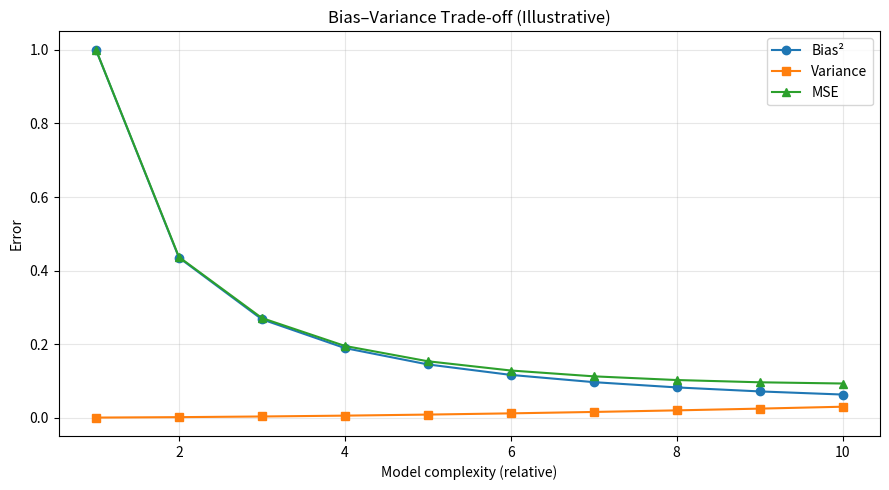
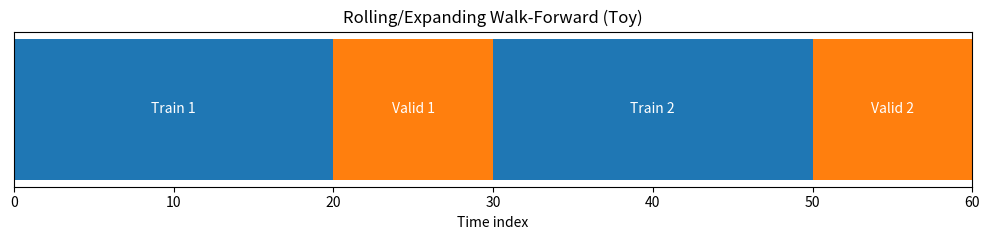
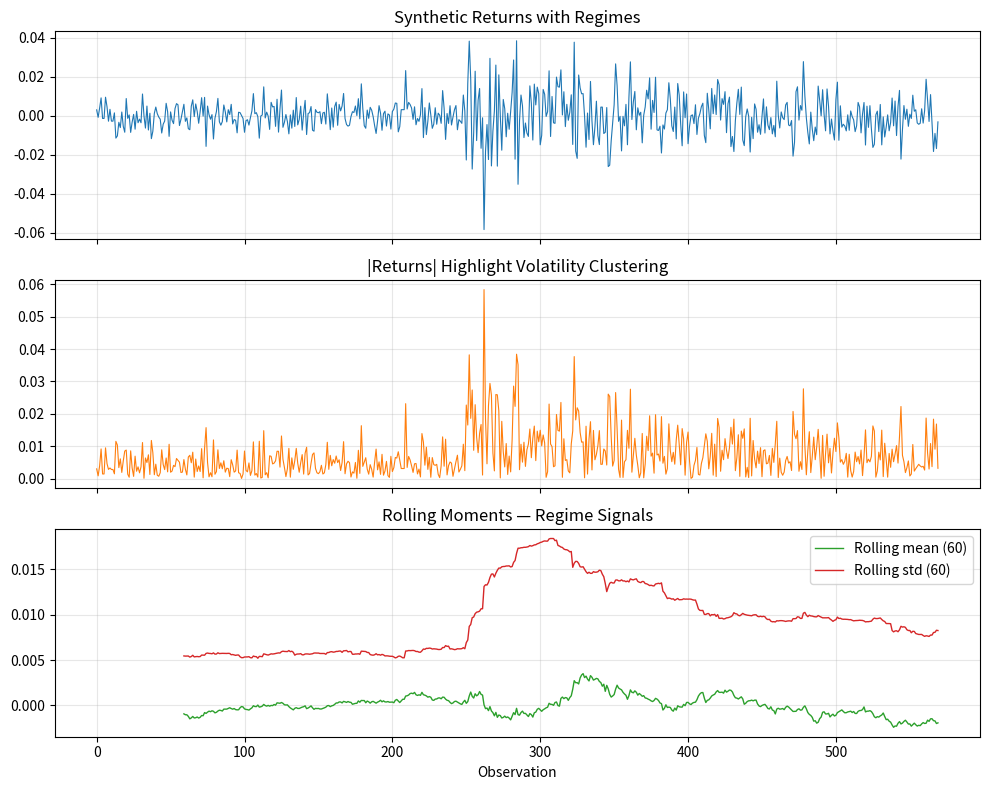

Recreate these plots in Python, in order.
# Run this cell in Colab if needed
try:
    import numpy, pandas, matplotlib
except Exception:
    !pip -q install numpy pandas matplotlib scipy

# Running cells, variables, functions, and a tiny assert
print("Hello, notebook!")

a = 2 + 2
assert a == 4, "Basic arithmetic check failed"

nums = [10, 20, 30, 40]
assert nums[:2] == [10,20]

info = {"ticker": "AAPL", "price": 185.0}
assert "ticker" in info and isinstance(info["price"], (int,float))

def add(x, y):
    return x + y
assert add(2,3) == 5

print("Orientation checks passed ✔")

import numpy as np
import matplotlib.pyplot as plt

complexity = np.arange(1, 11)
bias2 = (1/complexity)**1.2
variance = 0.03 * (complexity/10)**1.8
mse = bias2 + variance

plt.figure(figsize=(9,5))
plt.plot(complexity, bias2, 'o-', label='Bias²')
plt.plot(complexity, variance, 's-', label='Variance')
plt.plot(complexity, mse, '^-', label='MSE')
plt.xlabel('Model complexity (relative)')
plt.ylabel('Error')
plt.title('Bias–Variance Trade‑off (Illustrative)')
plt.grid(alpha=0.3)
plt.legend(); plt.tight_layout()

import numpy as np
import matplotlib.pyplot as plt

np.random.seed(3)
x = np.random.lognormal(mean=0.0, sigma=0.5, size=300)
B = 2000
boot_means = []
for _ in range(B):
    xb = np.random.choice(x, size=len(x), replace=True)
    boot_means.append(np.mean(xb))

boot_means = np.array(boot_means)
ci_low, ci_high = np.percentile(boot_means, [2.5, 97.5])
ci_low, ci_high
assert ci_low < np.mean(x) < ci_high
print("Bootstrap CI computed ✔")

import matplotlib.pyplot as plt

plt.figure(figsize=(10,2.5))
blocks = [(0,20, 'Train 1'), (20,30,'Valid 1'), (30,50,'Train 2'), (50,60,'Valid 2')]
for s,e,label in blocks:
    plt.barh(0, e-s, left=s, height=0.6,
             color='tab:blue' if 'Train' in label else 'tab:orange')
    plt.text((s+e)/2, 0, label, ha='center', va='center', color='white', fontsize=10)
plt.yticks([]); plt.xlabel('Time index'); plt.xlim(0,60)
plt.title('Rolling/Expanding Walk‑Forward (Toy)'); plt.tight_layout()
print("Walk‑forward schematic drawn ✔")

import numpy as np
import pandas as pd
from scipy import stats
import matplotlib.pyplot as plt

np.random.seed(42)

# Synthetic returns with regime shifts to emphasise stylised facts
regimes = np.concatenate([
    np.random.normal(0, 0.6, size=250),
    np.random.normal(0, 1.8, size=120),
    np.random.normal(0, 0.9, size=200)
]) / 100
returns = pd.Series(regimes)

kurt = stats.kurtosis(returns, fisher=False)
acf_abs_lag1 = returns.abs().autocorr(lag=1)

downside = returns[returns < 0]
upside = returns[returns >= 0]
semivar_down = (downside ** 2).mean()
semivar_up = (upside ** 2).mean()

roll_mean = returns.rolling(60).mean()
roll_std = returns.rolling(60).std()

fig, ax = plt.subplots(3, 1, figsize=(10,8), sharex=True)
returns.plot(ax=ax[0], color='tab:blue', linewidth=0.8)
ax[0].set_title('Synthetic Returns with Regimes')
ax[0].grid(alpha=0.3)

returns.abs().plot(ax=ax[1], color='tab:orange', linewidth=0.8)
ax[1].set_title('|Returns| Highlight Volatility Clustering')
ax[1].grid(alpha=0.3)

roll_mean.plot(ax=ax[2], color='tab:green', linewidth=1, label='Rolling mean (60)')
roll_std.plot(ax=ax[2], color='tab:red', linewidth=1, label='Rolling std (60)')
ax[2].set_title('Rolling Moments — Regime Signals')
ax[2].legend()
ax[2].grid(alpha=0.3)
ax[2].set_xlabel('Observation')

plt.tight_layout()
plt.show()

print(f"Kurtosis (Gaussian=3): {kurt:.2f}")
print(f"Autocorr |returns| lag 1: {acf_abs_lag1:.2f}")
print(f"Downside semivariance: {semivar_down:.4f}")
print(f"Upside semivariance:   {semivar_up:.4f}")

import matplotlib.pyplot as plt
plt.savefig('lab00_last_figure.png', dpi=150)
"Saved: lab00_last_figure.png"
